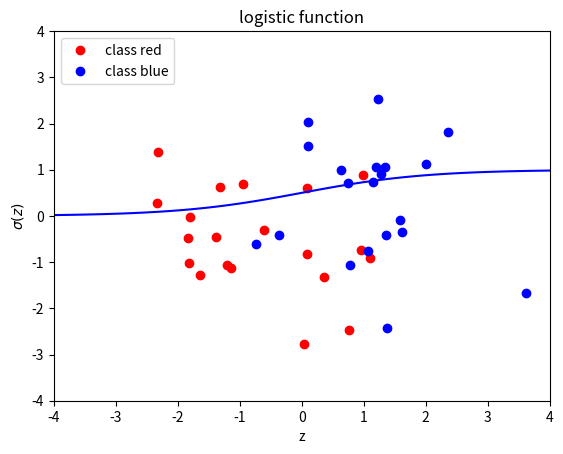

The matplotlib source for this figure: (Note: this script raises an exception after producing the figure.)
# Python imports
import numpy as np # Matrix and vector computation package
np.seterr(all='ignore') # ignore numpy warning like multiplication of inf
import matplotlib.pyplot as plt  # Plotting library
from matplotlib.colors import colorConverter, ListedColormap # some plotting functions
# Allow matplotlib to plot inside this notebook
%matplotlib inline
# Set the seed of the numpy random number generator so that the tutorial is reproducable
np.random.seed(seed=1)

# Define and generate the samples
nb_of_samples_per_class = 20  # The number of sample in each class
red_mean = [-1,0]  # The mean of the red class
blue_mean = [1,0]  # The mean of the blue class
std_dev = 1.2  # standard deviation of both classes
# Generate samples from both classes
x_red = np.random.randn(nb_of_samples_per_class, 2) * std_dev + red_mean
x_blue = np.random.randn(nb_of_samples_per_class, 2) * std_dev + blue_mean

# Merge samples in set of input variables x, and corresponding set of
# output variables t
x = np.vstack((x_red, x_blue))
t = np.vstack((np.zeros((nb_of_samples_per_class,1)), np.ones((nb_of_samples_per_class,1))))

# Plot both classes on the x1, x2 plane
plt.plot(x_red[:,0], x_red[:,1], 'ro', label='class red')
plt.plot(x_blue[:,0], x_blue[:,1], 'bo', label='class blue')
plt.grid()
plt.legend(loc=2)
plt.xlabel('x1')
plt.ylabel('x2')
plt.axis([-4, 4, -4, 4])
plt.title('red vs blue classes in the input space')
plt.show()

# Define the logistic function
def logistic(z): return 1 / (1 + np.exp(-z))

# Plot the logistic function
z = np.linspace(-6,6,100)
plt.plot(z, logistic(z), 'b-')
plt.xlabel('z')
plt.ylabel('$\sigma(z)$')
plt.title('logistic function')
plt.grid()
plt.show()

# Define the neural network function y = 1 / (1 + numpy.exp(-x*w))
def nn(x, w): return logistic(x.dot(w.T))

# Define the neural network prediction function that only returns
#  1 or 0 depending on the predicted class
def nn_predict(x,w): return np.around(nn(x,w))
    
# Define the cost function
def cost(y, t):
    return - np.sum(np.multiply(t, np.log(y)) + np.multiply((1-t), np.log(1-y)))

# Plot the cost in function of the weights
# Define a vector of weights for which we want to plot the cost
nb_of_ws = 100 # compute the cost nb_of_ws times in each dimension
ws1 = np.linspace(-5, 5, num=nb_of_ws) # weight 1
ws2 = np.linspace(-5, 5, num=nb_of_ws) # weight 2
ws_x, ws_y = np.meshgrid(ws1, ws2) # generate grid
cost_ws = np.zeros((nb_of_ws, nb_of_ws)) # initialize cost matrix
# Fill the cost matrix for each combination of weights
for i in xrange(nb_of_ws):
    for j in xrange(nb_of_ws):
        cost_ws[i,j] = cost(nn(x, np.asmatrix([ws_x[i,j], ws_y[i,j]])) , t)
# Plot the cost function surface
plt.contourf(ws_x, ws_y, cost_ws, 20)
cbar = plt.colorbar()
cbar.ax.set_ylabel('cost')
plt.xlabel('$w_1$')
plt.ylabel('$w_2$')
plt.title('Cost function surface')
plt.grid()
plt.show()

# define the gradient function.
def gradient(w, x, t): return (nn(x, w) - t).T * x

# define the update function delta w which returns the 
#  delta w for each weight in a vector
def delta_w(w_k, x, t, learning_rate):
    return learning_rate * gradient(w_k, x, t)

# Set the initial weight parameter
w = np.asmatrix([-4, -2])
# Set the learning rate
learning_rate = 0.05

# Plot the error surface
plt.contourf(ws_x, ws_y, cost_ws, 20, alpha=0.7)
cbar = plt.colorbar()
cbar.ax.set_ylabel('cost')

# Start the gradient descent updates and plot the iterations
nb_of_iterations = 3  # number of gradient descent updates
for i in xrange(nb_of_iterations):
    dw = delta_w(w, x, t, learning_rate)  # get the delta w update
    # Plot the weight-cost value and the line that represents the update
    plt.plot(w[0,0], w[0,1], 'ko')  # Plot the weight cost value
    w_new = w-dw # update the weights
    plt.plot([w[0,0], w_new[0,0]], [w[0,1], w_new[0,1]], 'k-')
    plt.text(w[0,0]-0.2, w[0,1]+0.4, '$w({})$'.format(i))
    w = w_new  # set the weight to the updated weights
    
# Plot the last weight, axis, and show figure
plt.plot(w[0,0], w[0,1], 'ko')
plt.text(w[0,0]-0.2, w[0,1]+0.4, '$w({})$'.format(nb_of_iterations))  
plt.xlabel('$w_1$')
plt.ylabel('$w_2$')
plt.title('Gradient descent updates on cost surface')
plt.grid()
plt.show()

# Set the initial weight parameter
w = np.asmatrix([-4, -2])
# Set the learning rate
learning_rate = 0.05

# Start performing the gradient descent updates, and print the weights and cost:
nb_of_iterations = 10  # number of gradient descent updates
for i in xrange(nb_of_iterations):
    dw = delta_w(w, x, t, learning_rate)  # get the delta w update
    w = w - dw  # update the current weight parameter

    
# Plot the resulting decision boundary
# Generate a grid over the input space to plot the color of the
#  classification at that grid point
nb_of_xs = 100
xs1 = np.linspace(-4, 4, num=nb_of_xs)
xs2 = np.linspace(-4, 4, num=nb_of_xs)
xx, yy = np.meshgrid(xs1, xs2) # create the grid
# Initialize and fill the classification plane
classification_plane = np.zeros((nb_of_xs, nb_of_xs))
for i in xrange(nb_of_xs):
    for j in xrange(nb_of_xs):
        classification_plane[i,j] = nn_predict(np.asmatrix([xx[i,j], yy[i,j]]) , w)
# Create a color map to show the classification colors of each grid point
cmap = ListedColormap([
        colorConverter.to_rgba('r', alpha=0.40),
        colorConverter.to_rgba('b', alpha=0.40)])

# Plot the classification plane with decision boundary and input samples
plt.contourf(xx, yy, classification_plane, cmap=cmap)
plt.plot(x_red[:,0], x_red[:,1], 'ro', label='target red')
plt.plot(x_blue[:,0], x_blue[:,1], 'bo', label='target blue')
plt.grid()
plt.legend(loc=2)
plt.xlabel('x1')
plt.ylabel('x2')
plt.title('red vs blue classification boundary')
plt.show()